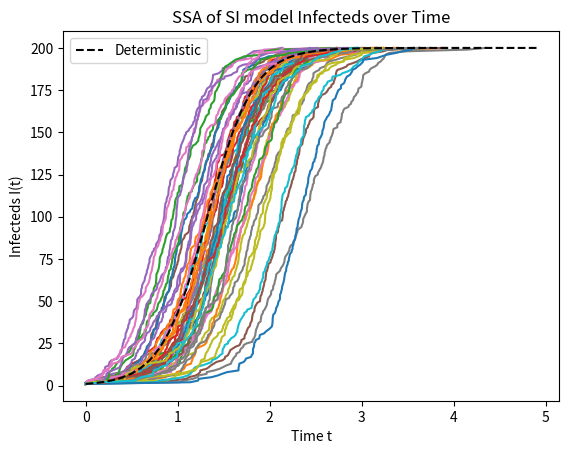

Recreate this plot in Python.
import numpy as np
from matplotlib import pyplot as plt


def iterate(t, I, N, kI, alpha):
    Is = np.array([])
    ts = np.array([])
    while ((t < 100) and (alpha != 0)):
        ts = np.append(ts, t)
        Is = np.append(Is, I)
        r1 = np.random.rand()
        tau = (1/alpha)*np.log(1/r1)
        t = t+tau
        I += 1
        alpha = kI*I*(N-I)
    ts = np.append(ts, t)
    Is = np.append(Is, I)
    return ts, Is


t0 = 0
I0 = 1
N0 = 200
kI0 = 0.02
alpha0 = kI0*I0*(N0-I0)
iters = 50

tcollect = np.zeros([iters, N0])
Icollect = np.zeros([iters, N0])


for i in range(iters):
    tcollect[i], Icollect[i] = iterate(t0, I0, N0, kI0, alpha0)


for i in range(iters):
    plt.plot(tcollect[i], Icollect[i])


td = np.arange(0, 5, 0.1)
Id = N0/(1+(N0-1)*np.exp(-N0*kI0*td))

plt.plot(td, Id, linestyle='dashed', color='black', label="Deterministic")


plt.title("SSA of SI model Infecteds over Time")
plt.xlabel("Time t")
plt.ylabel("Infecteds I(t)")
plt.legend()
plt.show()
